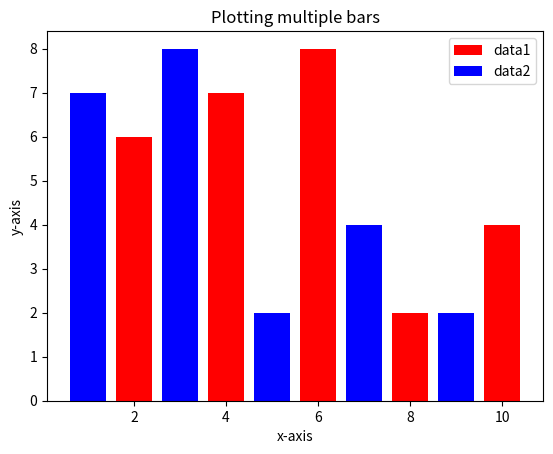

Reproduce this figure in Python.
#if matplotlib is not installed, use command "pip install matplotlib"
#importing modules

import numpy as np
import matplotlib.pyplot as plt

#Plotting multiple bars on 2 datasets

x1 = [2,4,6,8,10]
y1= [6,7,8,2,4]
x2= [1,3,5,7,9]
y2= [7,8,2,4,2]
plt.bar(x1,y1,label='data1',color='red')
plt.bar(x2,y2,label='data2',color='blue')
plt.xlabel('x-axis')
plt.ylabel('y-axis')
plt.title('Plotting multiple bars')
plt.legend()
plt.show()
